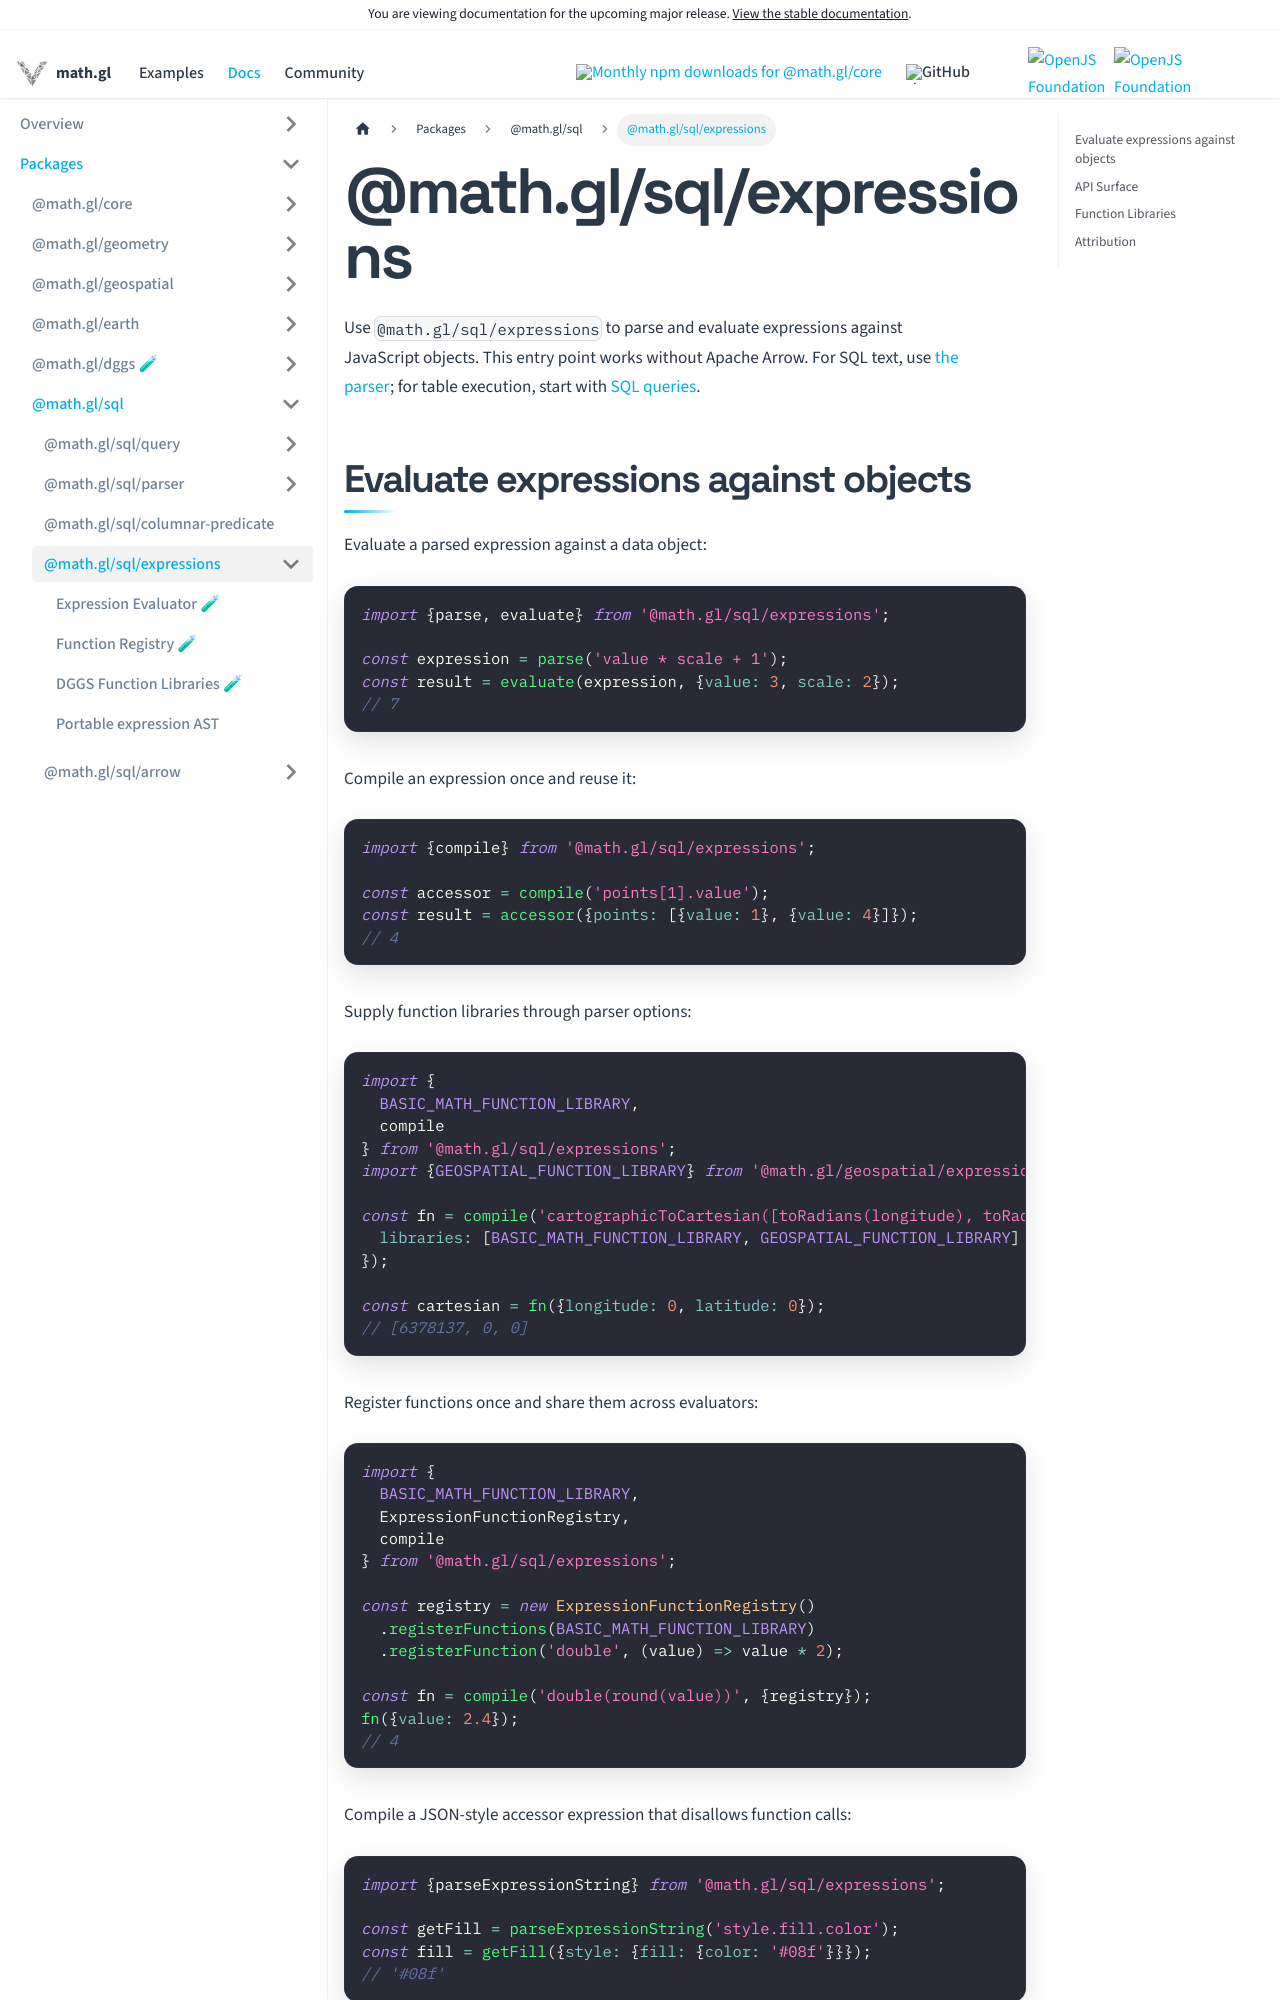

repository: visgl/math.gl · page: next/docs/modules/sql/expressions.html · generator: docusaurus

# @math.gl/sql/expressions

Use `@math.gl/sql/expressions` to parse and evaluate expressions against JavaScript objects.
This entry point works without Apache Arrow. For SQL text, use [the parser](parser/README.md);
for table execution, start with [SQL queries](README.md).

## Evaluate expressions against objects

Evaluate a parsed expression against a data object:

```js
import {parse, evaluate} from '@math.gl/sql/expressions';

const expression = parse('value * scale + 1');
const result = evaluate(expression, {value: 3, scale: 2});
// 7
```

Compile an expression once and reuse it:

```js
import {compile} from '@math.gl/sql/expressions';

const accessor = compile('points[1].value');
const result = accessor({points: [{value: 1}, {value: 4}]});
// 4
```

Supply function libraries through parser options:

```js
import {
  BASIC_MATH_FUNCTION_LIBRARY,
  compile
} from '@math.gl/sql/expressions';
import {GEOSPATIAL_FUNCTION_LIBRARY} from '@math.gl/geospatial/expressions';

const fn = compile('cartographicToCartesian([toRadians(longitude), toRadians(latitude), 0])', {
  libraries: [BASIC_MATH_FUNCTION_LIBRARY, GEOSPATIAL_FUNCTION_LIBRARY]
});

const cartesian = fn({longitude: 0, latitude: 0});
// [6378137, 0, 0]
```

Register functions once and share them across evaluators:

```js
import {
  BASIC_MATH_FUNCTION_LIBRARY,
  ExpressionFunctionRegistry,
  compile
} from '@math.gl/sql/expressions';

const registry = new ExpressionFunctionRegistry()
  .registerFunctions(BASIC_MATH_FUNCTION_LIBRARY)
  .registerFunction('double', (value) => value * 2);

const fn = compile('double(round(value))', {registry});
fn({value: 2.4});
// 4
```

Compile a JSON-style accessor expression that disallows function calls:

```js
import {parseExpressionString} from '@math.gl/sql/expressions';

const getFill = parseExpressionString('style.fill.color');
const fill = getFill({style: {fill: {color: '#08f'}}});
// '#08f'
```

The evaluator accepts expressions and runs registered functions as application code. Treat those
functions and their input contexts as trusted. See [portable expression AST](portable-ast.md) for
validation, column discovery, and predicate normalization.
